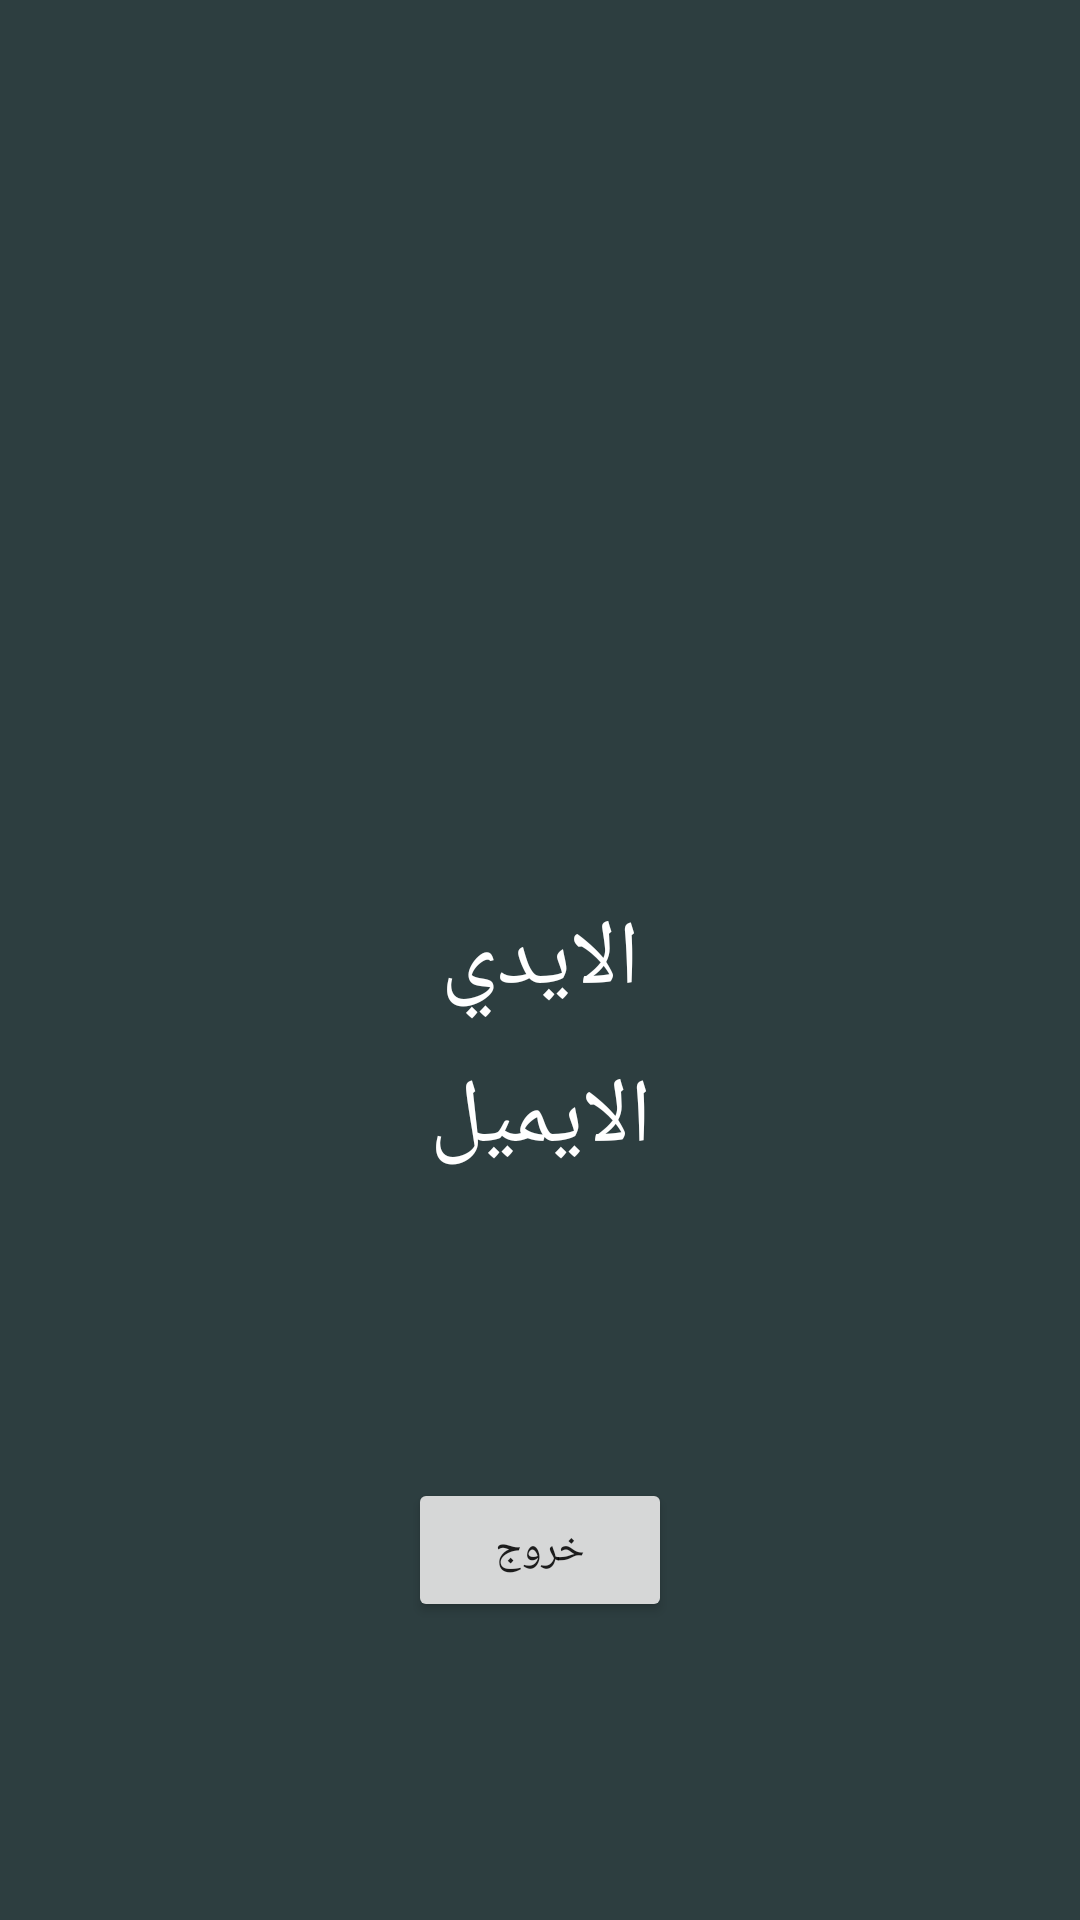

Reconstruct the res/layout file that produces this screen, plus the resources it refers to.
<!-- AndroidManifest.xml: application theme Theme.NoteCloud -->
<!-- res/layout/activity_main.xml -->
<?xml version="1.0" encoding="utf-8"?>
<androidx.constraintlayout.widget.ConstraintLayout xmlns:android="http://schemas.android.com/apk/res/android"
    xmlns:app="http://schemas.android.com/apk/res-auto"
    xmlns:tools="http://schemas.android.com/tools"
    android:layout_width="match_parent"
    android:background="#2D3E40"
    android:layout_height="match_parent"
    tools:context=".MainActivity">

    <TextView
        android:id="@+id/userID"
        android:layout_width="wrap_content"
        android:layout_height="wrap_content"
        android:text="الايدي"
        android:textSize="30dp"
        android:textColor="@color/white"
        app:layout_constraintBottom_toBottomOf="parent"
        app:layout_constraintLeft_toLeftOf="parent"
        app:layout_constraintRight_toRightOf="parent"
        app:layout_constraintTop_toTopOf="parent" />

    <TextView
        android:id="@+id/emailID"
        android:layout_width="wrap_content"
        android:layout_height="wrap_content"
        android:text="الايميل"
        android:layout_marginTop="12dp"
        android:textSize="30dp"
        android:textColor="@color/white"
        app:layout_constraintEnd_toEndOf="parent"
        app:layout_constraintStart_toStartOf="parent"
        app:layout_constraintTop_toBottomOf="@+id/userID" />

    <Button
        android:id="@+id/logout"
        android:layout_width="wrap_content"
        android:layout_height="wrap_content"
        android:text="خروج"
        app:layout_constraintBottom_toBottomOf="parent"
        app:layout_constraintEnd_toEndOf="parent"
        app:layout_constraintStart_toStartOf="parent"
        app:layout_constraintTop_toBottomOf="@+id/emailID" />

</androidx.constraintlayout.widget.ConstraintLayout>
<!-- resources referenced by this layout -->
<resources>
  <color name="white">#FFFFFFFF</color>
  <style name="Theme.NoteCloud" parent="Theme.MaterialComponents.DayNight.NoActionBar">
          
          <item name="colorPrimary">@color/purple_500</item>
          <item name="colorPrimaryVariant">@color/lightGreen</item>
          <item name="colorOnPrimary">@color/white</item>
          
          <item name="colorSecondary">@color/teal_200</item>
          <item name="colorSecondaryVariant">@color/teal_700</item>
          <item name="colorOnSecondary">@color/black</item>
          
          <item name="android:statusBarColor" tools:targetApi="l">?attr/colorPrimaryVariant</item>
          
      </style>
  <color name="purple_500">#FF6200EE</color>
  <color name="lightGreen">#00B3AD</color>
  <color name="teal_200">#FF03DAC5</color>
  <color name="teal_700">#FF018786</color>
  <color name="black">#FF000000</color>
</resources>
